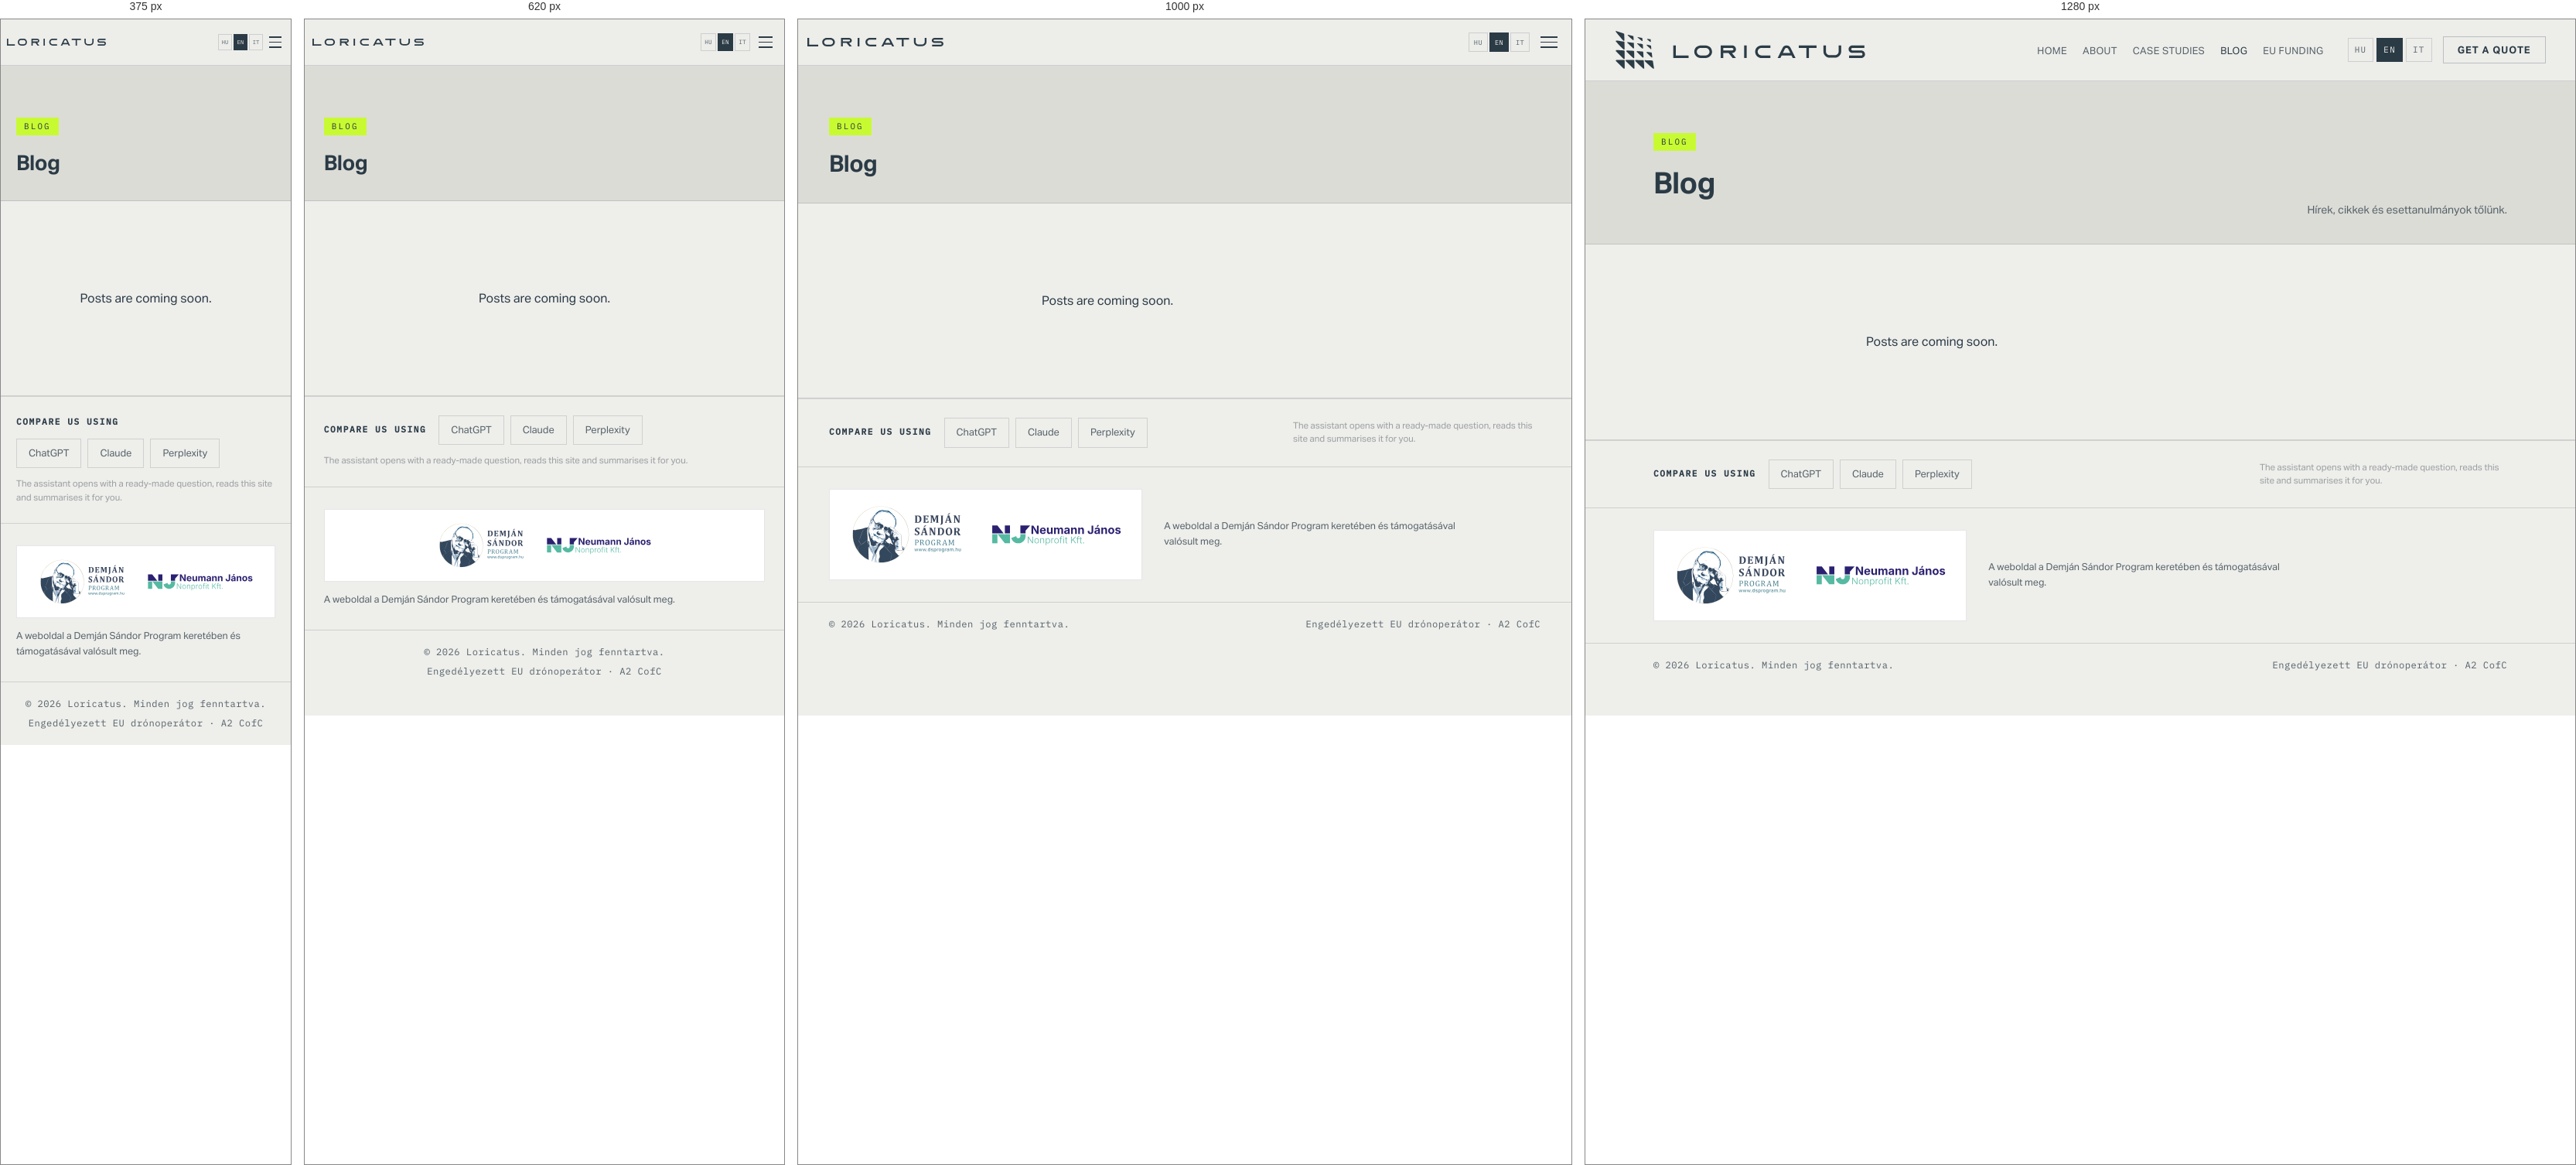
Rendered at 375 px, 620 px, 1000 px and 1280 px, left to right.

<!-- file: index.html -->
<!DOCTYPE html><html lang="en"><head>
  <meta charset="UTF-8">
  <meta name="viewport" content="width=device-width, initial-scale=1.0">
  <title data-edit="page-title">Blog – Loricatus</title>
  <meta name="description" data-edit-content="page-meta-description" content="Blog">
  <meta property="og:type" content="website">
  <meta property="og:title" data-edit-content="og-title" content="Blog – Loricatus">
  <meta property="og:description" data-edit-content="og-description" content="Blog">
  <meta property="og:image" content="https://loricatus.hu/assets/og-image.png">
  <link rel="icon" href="/favicon.ico" sizes="32x32">
  <link rel="icon" href="/assets/favicon.svg" type="image/svg+xml">
  <link rel="apple-touch-icon" href="/assets/apple-touch-icon.png">
  <link rel="stylesheet" href="/style.css?v=23">
  <style>
    .pg-hero { padding: calc(var(--nav-h) + 64px) 0 32px; background: var(--bg2); border-bottom: 1px solid var(--border); }
    .pg-wrap { max-width: var(--w); margin: 0 auto; padding: 0 clamp(20px, 4vw, 48px); }
    .pg-section { padding: 48px 0; }
    .pg-section p { max-width: 720px; font-size: 16px; line-height: 1.7; color: var(--text); }
    .pg-block { border-top: 1px solid var(--border); padding-top: 28px; margin-top: 28px; }
  </style>
<style id="cms-theme"></style><link rel="canonical" href="https://loricatus.hu/en/blog/"><link rel="alternate" hreflang="hu" href="https://loricatus.hu/blog/"><link rel="alternate" hreflang="en" href="https://loricatus.hu/en/blog/"><link rel="alternate" hreflang="it" href="https://loricatus.hu/it/blog/"><link rel="alternate" hreflang="x-default" href="https://loricatus.hu/blog/">  <meta name="ai-compare-prompt" data-edit-content="footer-ai-prompt" content="Read the blog of Loricatus Kft. (https://loricatus.hu): https://loricatus.hu/en/blog/ — and the overview at https://loricatus.hu/llms.txt, which lists the subpages and the typical buyer questions. Summarise what the company writes about and what that says about its technical approach. Do not give me a service list: explain it the way someone familiar with this market would — through concrete situations, when it is worth working with this team and what the client gains. Tailor it to my line of work if you know it; if you do not, ask me one short question. At the end, say whether it is worth talking to them, and give me their contact details. Base everything only on pages under loricatus.hu, say so if something is not covered, and do not claim any personal experience with them.">
</head>

<body>

  <nav id="navbar" class="navbar">
    <div class="nav-container">
      <a href="/en/" class="nav-logo" aria-label="Loricatus"><picture><source media="(min-width: 1261px)" srcset="/assets/logo/horizontalis.svg"><img src="/assets/logo/logotipia.svg" alt="Loricatus" class="logo-svg"></picture></a>
      <ul class="nav-links" id="navLinks" data-navauto=""><li data-navpage="home"><a href="/en/">Home</a></li><li data-navpage="rolunk"><a href="/en/rolunk/">About</a></li><li data-navpage="referenciak"><a href="/en/referenciak/">Case studies</a></li><li data-navpage="blog"><a href="/en/blog/" class="active" aria-current="page">Blog</a></li>        <li><a href="/palyazatok/">EU funding</a></li>
<li data-navpage="cta"><a href="/en/#contact" class="nav-cta-link">Get a quote</a></li>
</ul>
      <div class="lang-switcher" aria-label="Nyelvválasztó" data-langauto=""><a href="/blog/" class="lang-link">HU</a><a href="/en/blog/" class="lang-link is-active" aria-current="page">EN</a><a href="/it/blog/" class="lang-link">IT</a></div>
      <button class="nav-cta" onclick="location.href='/en/#contact'">Get a quote</button>
      <button class="hamburger" id="hamburger" aria-label="Menü"><span></span><span></span><span></span></button>
    </div>
  </nav>

  <header class="pg-hero">
  <div class="pg-wrap">
    <div class="section-tag" data-edit="blog-tag">Blog</div>
    <h1 class="section-title"><span data-edit="blog-title">Blog</span></h1>
    <p class="section-desc" data-edit="blog-lead">Hírek, cikkek és esettanulmányok tőlünk.</p>
  </div>
</header>

<main class="pg-section">
  <div class="pg-wrap">
    <div class="blog-list" data-blog-list=""><p class="blog-empty">Posts are coming soon.</p></div>
  </div>
</main>


  <footer class="footer">
    <div class="ai-compare-band">
      <div class="container ai-compare">
        <p class="ai-compare-lead" data-edit="footer-ai-lead">Compare us using</p>
        <div class="ai-compare-links">
          <a class="ai-compare-btn" data-ai-service="chatgpt"
             href="https://chatgpt.com/?hints=search&amp;q=Read%20the%20blog%20of%20Loricatus%20Kft.%20(https%3A%2F%2Floricatus.hu)%3A%20https%3A%2F%2Floricatus.hu%2Fen%2Fblog%2F%20%E2%80%94%20and%20the%20overview%20at%20https%3A%2F%2Floricatus.hu%2Fllms.txt%2C%20which%20lists%20the%20subpages%20and%20the%20typical%20buyer%20questions.%20Summarise%20what%20the%20company%20writes%20about%20and%20what%20that%20says%20about%20its%20technical%20approach.%20Do%20not%20give%20me%20a%20service%20list%3A%20explain%20it%20the%20way%20someone%20familiar%20with%20this%20market%20would%20%E2%80%94%20through%20concrete%20situations%2C%20when%20it%20is%20worth%20working%20with%20this%20team%20and%20what%20the%20client%20gains.%20Tailor%20it%20to%20my%20line%20of%20work%20if%20you%20know%20it%3B%20if%20you%20do%20not%2C%20ask%20me%20one%20short%20question.%20At%20the%20end%2C%20say%20whether%20it%20is%20worth%20talking%20to%20them%2C%20and%20give%20me%20their%20contact%20details.%20Base%20everything%20only%20on%20pages%20under%20loricatus.hu%2C%20say%20so%20if%20something%20is%20not%20covered%2C%20and%20do%20not%20claim%20any%20personal%20experience%20with%20them."
             target="_blank" rel="noopener noreferrer nofollow">ChatGPT</a>
          <a class="ai-compare-btn" data-ai-service="claude"
             href="https://claude.ai/new?q=Read%20the%20blog%20of%20Loricatus%20Kft.%20(https%3A%2F%2Floricatus.hu)%3A%20https%3A%2F%2Floricatus.hu%2Fen%2Fblog%2F%20%E2%80%94%20and%20the%20overview%20at%20https%3A%2F%2Floricatus.hu%2Fllms.txt%2C%20which%20lists%20the%20subpages%20and%20the%20typical%20buyer%20questions.%20Summarise%20what%20the%20company%20writes%20about%20and%20what%20that%20says%20about%20its%20technical%20approach.%20Do%20not%20give%20me%20a%20service%20list%3A%20explain%20it%20the%20way%20someone%20familiar%20with%20this%20market%20would%20%E2%80%94%20through%20concrete%20situations%2C%20when%20it%20is%20worth%20working%20with%20this%20team%20and%20what%20the%20client%20gains.%20Tailor%20it%20to%20my%20line%20of%20work%20if%20you%20know%20it%3B%20if%20you%20do%20not%2C%20ask%20me%20one%20short%20question.%20At%20the%20end%2C%20say%20whether%20it%20is%20worth%20talking%20to%20them%2C%20and%20give%20me%20their%20contact%20details.%20Base%20everything%20only%20on%20pages%20under%20loricatus.hu%2C%20say%20so%20if%20something%20is%20not%20covered%2C%20and%20do%20not%20claim%20any%20personal%20experience%20with%20them."
             target="_blank" rel="noopener noreferrer nofollow">Claude</a>
          <a class="ai-compare-btn" data-ai-service="perplexity"
             href="https://www.perplexity.ai/search?q=Read%20the%20blog%20of%20Loricatus%20Kft.%20(https%3A%2F%2Floricatus.hu)%3A%20https%3A%2F%2Floricatus.hu%2Fen%2Fblog%2F%20%E2%80%94%20and%20the%20overview%20at%20https%3A%2F%2Floricatus.hu%2Fllms.txt%2C%20which%20lists%20the%20subpages%20and%20the%20typical%20buyer%20questions.%20Summarise%20what%20the%20company%20writes%20about%20and%20what%20that%20says%20about%20its%20technical%20approach.%20Do%20not%20give%20me%20a%20service%20list%3A%20explain%20it%20the%20way%20someone%20familiar%20with%20this%20market%20would%20%E2%80%94%20through%20concrete%20situations%2C%20when%20it%20is%20worth%20working%20with%20this%20team%20and%20what%20the%20client%20gains.%20Tailor%20it%20to%20my%20line%20of%20work%20if%20you%20know%20it%3B%20if%20you%20do%20not%2C%20ask%20me%20one%20short%20question.%20At%20the%20end%2C%20say%20whether%20it%20is%20worth%20talking%20to%20them%2C%20and%20give%20me%20their%20contact%20details.%20Base%20everything%20only%20on%20pages%20under%20loricatus.hu%2C%20say%20so%20if%20something%20is%20not%20covered%2C%20and%20do%20not%20claim%20any%20personal%20experience%20with%20them."
             target="_blank" rel="noopener noreferrer nofollow">Perplexity</a>
        </div>
        <p class="ai-compare-note" data-edit="footer-ai-note">The assistant opens with a ready-made question, reads this site and summarises it for you.</p>
      </div>
    </div>
    <!-- /ai-compare -->
    <div class="dsp-band">
      <div class="container dsp-inner">
        <div class="dsp-logos">
          <img src="/assets/dsp/demjan-sandor-program.svg" alt="Demján Sándor Program"
               class="dsp-logo dsp-logo-program" width="500" height="276" loading="lazy">
          <img src="/assets/dsp/neumann-janos-nonprofit-kft.svg" alt="Neumann János Nonprofit Közhasznú Kft."
               class="dsp-logo dsp-logo-neumann" width="520" height="120" loading="lazy">
        </div>
        <p class="dsp-text">A weboldal a Demján Sándor Program keretében és támogatásával valósult meg.</p>
      </div>
    </div>
    <!-- /dsp -->
    <div class="footer-bottom">
      <div class="container footer-bottom-inner">
        <span data-edit="footer-copyright">© 2026 Loricatus. Minden jog fenntartva.</span>
        <span data-edit="footer-license">Engedélyezett EU drónoperátor · A2 CofC</span>
      </div>
    </div>
  </footer>

  <script src="/script.js?v=11" defer=""></script>


</body></html>

/* @media block from style.css */
@media (min-width: 1261px) {
  :root { --nav-h: 80px; }
  .logo-svg { width: 325px; height: auto; }
}

/* @media block from style.css */
@media (min-width: 1261px) {
  .footer-brand .footer-logo { width: 325px; height: auto; margin-bottom: 22px; }
}

/* @media block from style.css */
@media (max-width: 760px) {
  .dsp-inner { gap: 14px; }
  .dsp-logos { gap: 16px; padding: 12px 14px; width: 100%; justify-content: center; }
  .dsp-logo-program { height: 68px; }
  .dsp-logo-neumann { height: 34px; }
  .dsp-text { max-width: none; }
}

/* @media block from style.css */
@media (max-width: 420px) {
  /* A két védjegy egymás mellett 314 px-et kér (123 + 16 + 147 + 2x14 belső
     margó), ami a legszűkebb telefonokon (320 px és alatta) nem fér ki. A sor
     ilyenkor kiszélesítette a layout viewportot, és az egész oldal
     vízszintesen elcsúszott. Itt egymás alá kerülnek; a méretük marad, mert
     kötelező arculati elem. */
  .dsp-logos { flex-wrap: wrap; }
}

/* @media block from style.css */
@media (max-width: 860px) {
  .hero-infoblokk {
    position: absolute;
    top: calc(var(--nav-h) + 10px);
    left: 50%;
    right: auto;
    transform: translateX(-50%);
    width: min(300px, 82vw);
    padding: 8px 10px;
  }
  .hero-infoblokk:hover,
  .hero-infoblokk:focus-visible { transform: translateX(-50%) translateY(-2px); }
}

/* @media block from style.css */
@media (max-width: 900px) {
  .ai-compare-note { margin-left: 0; max-width: none; flex-basis: 100%; }
}

/* @media block from style.css */
@media (max-width: 1100px) {
  .services-grid { grid-template-columns: repeat(2, 1fr); }
  .service-card:nth-child(3n) { border-right: 1px solid var(--border); }
  .service-card:nth-child(2n) { border-right: none; }
  .footer-grid { grid-template-columns: 1fr 1fr; gap: 36px; }
  .hero-stats { grid-template-columns: repeat(4, 1fr); }
  .section-desc { display: none; }
  html[lang="it"] .nav-container { gap: 16px; }
  html[lang="it"] .nav-links a { padding: 7px 8px; }
  html[lang="it"] .nav-cta { padding: 9px 16px; }
}

/* @media block from style.css */
@media (max-width: 1260px) {
  :root { --nav-h: 60px; }

  .nav-container {
    display: grid;
    grid-template-columns: minmax(0, 1fr) auto auto;
    gap: 8px;
    padding: 0 12px;
  }
  .nav-logo {
    min-width: 0;
    overflow: hidden;
    max-width: none;
  }
  .logo-svg {
    height: 15px;
    width: 100%;
    max-width: 176px;
    object-fit: contain;
  }

  .lang-switcher {
    margin-left: 0;
    margin-right: 0;
    gap: 2px;
    flex: 0 0 auto;
    justify-self: end;
  }
  .lang-link {
    min-width: 24px;
    padding: 5px 6px;
    font-size: 0.54rem;
    letter-spacing: 0.04em;
  }

  .nav-links {
    display: none;
    position: fixed;
    top: var(--nav-h); left: 0; right: 0;
    background: rgba(43, 59, 70,0.98);
    -webkit-backdrop-filter: blur(20px);
    backdrop-filter: blur(20px);
    padding: 12px 16px 24px;
    flex-direction: column;
    gap: 2px;
    border-bottom: 1px solid var(--border);
    z-index: 999;
  }
  .nav-links.open { display: flex; }
  .nav-links a { padding: 13px 16px; font-size: 0.95rem; }
  .nav-links .nav-cta-link {
    display: block;
    margin-top: 8px;
    text-align: center;
    background: var(--text);
    color: var(--bg);
    font-weight: 700;
    padding: 13px 20px;
    text-transform: uppercase;
    letter-spacing: 0.06em;
  }
  .nav-cta { display: none; }
  .hamburger {
    display: flex;
    margin-left: 0;
    flex-shrink: 0;
    justify-self: end;
    padding: 6px;
  }
}

/* @media block from style.css */
@media (max-width: 900px) {
  .section { padding: 72px 0; }
  .about-container { grid-template-columns: 1fr; gap: 40px; }
  .contact-container { grid-template-columns: 1fr; gap: 40px; }
  .testimonials-grid { grid-template-columns: 1fr 1fr; }
  .testi-card:nth-child(2) { border-right: none; }
  .testi-card:last-child { grid-column: 1 / -1; border-right: none; border-top: 1px solid var(--border); }
  .partners-grid { grid-template-columns: 1fr 1fr; }
  .partner-item:nth-child(2) { border-right: none; }
  .partner-item:nth-child(3) { border-top: 1px solid var(--border); }
  .partner-item:nth-child(4) { border-right: none; border-top: 1px solid var(--border); }
  .equipment-grid { grid-template-columns: 1fr 1fr; }
  .portfolio-grid { grid-template-columns: 1fr 1fr; }
  .portfolio-card.large { grid-column: 1 / 3; grid-row: auto; }
  .hero-stats { grid-template-columns: repeat(2, 1fr); }
  .hero-stat:nth-child(2) { border-right: none; }
  .hero-stat:nth-child(3) { border-top: 1px solid var(--border); }
  .hero-stat:nth-child(4) { border-right: none; border-top: 1px solid var(--border); }
  .section-header { flex-wrap: wrap; }
  .subpage-grid { grid-template-columns: 1fr; }
}

/* @media block from style.css */
@media (max-width: 768px) {
  .nav-container {
    gap: 6px;
    padding: 0 10px;
  }
  .nav-logo {
    max-width: none;
  }
  .logo-svg {
    height: 14px;
    max-width: 144px;
  }

  .lang-switcher {
    gap: 2px;
  }
  .lang-link {
    min-width: 20px;
    padding: 4px 4px;
    font-size: 0.48rem;
    letter-spacing: 0.02em;
  }

  .hamburger {
    padding: 5px;
  }
  .hamburger span {
    width: 18px;
  }

  .hero { min-height: 100svh; }
  /* A kötelező infoblokk a navigáció alatt, a hero tetején ül. A tartalom
     annyival kezdődik lejjebb, amennyi a blokk magassága: szélesség / 3.513
     (az infoblokk 1191:339 arányú), plusz a keret és a térköz. */
  .hero-content {
    padding: 0 var(--pad) 0;
    padding-top: calc(var(--nav-h) + 10px + (min(300px, 82vw) - 20px) / 3.513 + 16px + 28px);
  }
  .hero-title { font-size: clamp(2.8rem, 12vw, 4.5rem); }
  .hero-actions { flex-direction: column; }
  /* Mobilon minden gomb teljes szélességű; a .btn alap white-space:nowrap
     miatt viszont egy hosszabb (pl. olasz) feliratnál a gomb saját
     min-szélessége meghaladta a kijelzőt, és kiszélesítette a layout
     viewportot — az egész oldal vízszintesen elcsúszott. Itt törhet. */
  .btn { width: 100%; justify-content: center; white-space: normal; text-align: center; }
  .hero-stats { grid-template-columns: repeat(2, 1fr); border-top: 1px solid var(--border); margin-top: 48px; }

  .section { padding: 56px 0; }
  .services-grid { grid-template-columns: 1fr; }
  .service-card { border-right: none !important; }
  .service-card:last-child { border-bottom: none; }
  .equipment-grid { grid-template-columns: 1fr; }
  .portfolio-grid { grid-template-columns: 1fr; }
  .portfolio-card.large { grid-column: auto; grid-row: auto; }
  .portfolio-card.large .portfolio-img-wrap { min-height: 280px; }
  .testimonials-grid { grid-template-columns: 1fr; }
  .testi-card { border-right: none; border-bottom: 1px solid var(--border); }
  .testi-card:last-child { border-bottom: none; }
  .partners-grid { grid-template-columns: 1fr 1fr; }
  .partner-item:nth-child(2) { border-right: none; }
  .partner-item:nth-child(3) { border-top: 1px solid var(--border); }
  .partner-item:nth-child(4) { border-right: none; border-top: 1px solid var(--border); }
  .contact-form-wrap { padding: 24px 20px; }
  .form-row { grid-template-columns: 1fr; }
  .footer-grid { grid-template-columns: 1fr; gap: 32px; }
  .footer-bottom-inner { flex-direction: column; text-align: center; gap: 6px; }
  .cookie-inner { flex-direction: column; align-items: stretch; text-align: center; }
  .cookie-actions { justify-content: center; }
  .cookie-actions .cookie-btn { flex: 1; }
  .section-header { gap: 12px; }
  .section-header .section-desc { display: none; }
  .about-img-wrap { aspect-ratio: 16/9; }
  .form-group input, .form-group select, .form-group textarea { font-size: 1rem; }
  .lightbox-arrow { width: 40px; height: 40px; }
  .lightbox-prev { left: 8px; }
  .lightbox-next { right: 8px; }
  .hero-scroll-indicator { display: none; }
  .section-bg-label { display: none; }
  .subpage-hero { padding: calc(var(--nav-h) + 48px) 0 28px; }
  .subpage-title { font-size: clamp(2.1rem, 12vw, 3.4rem); }
  .subpage-card { padding: 22px 20px; }
  .subpage-actions,
  .subpage-links,
  .subpage-pill-row { flex-direction: column; align-items: stretch; }
}

/* @media block from style.css */
@media (max-width: 420px) {
  .nav-container {
    gap: 4px;
    padding: 0 8px;
  }
  .logo-svg {
    height: 13px;
    max-width: 128px;
  }
  .lang-link {
    min-width: 18px;
    padding: 4px 3px;
    font-size: 0.44rem;
    letter-spacing: 0.01em;
  }
  .hamburger {
    padding: 4px;
  }
  .hamburger span {
    width: 16px;
  }
}

/* @media block from style.css */
@media (max-width: 480px) {
  .hero-title { font-size: clamp(2.4rem, 14vw, 3.5rem); }
  .hero-stat { padding: 20px 16px; }
  .about-cert-row { flex-direction: column; }
  .cert-pill { width: 100%; }
  .footer-top { padding: 48px 0 36px; }
}